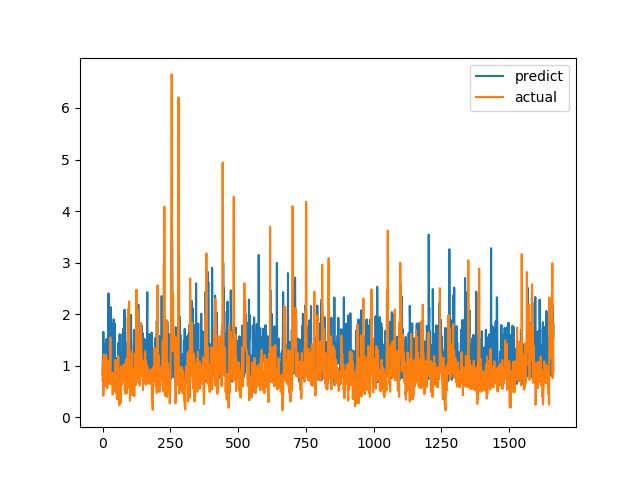

The file beside this chart, header and first rows:
predict, actual
0.8202, 0.7094
1.168, 1.015
1.178, 1.116
1.656, 0.4183
1.033, 1.002
0.8238, 1.219
0.9871, 1.143
1.099, 0.6528
1.41, 0.6747
1.264, 0.601
0.7883, 0.6695
1.103, 0.6538
1.205, 0.7814
1.063, 1.206
1.512, 0.8469
0.8467, 0.8286
1.513, 0.6482
1.166, 0.5624
0.7139, 0.7183
1.289, 1.1
1.286, 0.9542
0.6822, 0.729
2.403, 0.6694
1.362, 0.8631
1.348, 0.6465
1.741, 0.8223
0.8323, 0.9236
1.576, 0.8301
1.227, 1.067
1.046, 1.546
2.138, 0.6827
1.23, 0.6386
1.096, 0.6464
0.9911, 0.6881
1.808, 0.7274
0.8815, 0.65
1.568, 0.8694
1.339, 0.4409
1.121, 0.4519
0.7272, 0.7575
1.19, 0.4952
1.901, 0.6851
0.7871, 0.7244
1.172, 0.8654
1.074, 0.74
1.819, 0.8071
0.7056, 0.8204
0.9634, 1.114
1.112, 1.109
0.9801, 0.4751
1.151, 1.039
1.126, 0.9458
1.131, 0.7878
0.9306, 0.3505
1.056, 0.9368
1.059, 0.9868
0.8159, 0.647
0.7561, 1.03
1.44, 1.187
1.274, 0.9329
... 1,604 more rows
